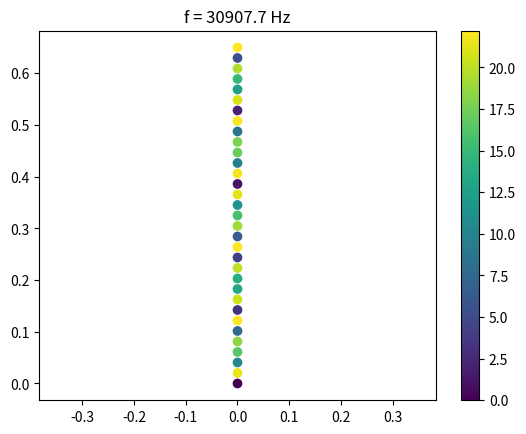

This chart was generated by the following Python code: (Note: this script raises an exception after producing the figure.)
# -*- coding: utf-8 -*-

import numpy as np
import matplotlib.pyplot as plt

#%%

# Données issues de Woodhouse (2012)

string_chosen   = "E2" 

string_freqs    = {"E4"  :329.6,
                   "B3" : 246.9,
                   "G3" : 196.0,
                   "D3" : 146.8,
                   "A2" : 110.0,
                   "E2" : 82.4}
 
string_mu       = {"E4" : 0.38e-3,
                   "B3" : 0.52e-3,
                   "G3" : 0.90e-3,
                   "D3" : 1.95e-3,
                   "A2" : 3.61e-3,
                   "E2" : 6.24e-3}

string_etaF      = {"E4" : 40e-5,
                   "B3" : 40e-5,
                   "G3" : 14e-5,
                   "D3" : 5e-5,
                   "A2" : 7e-5,
                   "E2" : 2e-5}

string_etaB     = {"E4" : 2.4e-2,
                   "B3" : 2e-2,
                   "G3" : 2e-2,
                   "D3" : 2e-2,
                   "A2" : 2.5e-2,
                   "E2" : 2.0e-2} 

string_etaA     = {"E4" : 1.5,
                   "B3" : 1.2,
                   "G3" : 1.7,
                   "D3" : 1.2,
                   "A2" : 0.9,
                   "E2" : 1.2}

string_EI       = {"E4" : 130e-6,
                   "B3" : 160e-6,
                   "G3" : 310e-6,
                   "D3" : 51e-6,
                   "A2" : 40e-6,
                   "E2" : 57e-6}

string_T        = {"E4" : 70.3,
                   "B3" : 53.4,
                   "G3" : 58.3,
                   "D3" : 71.2,
                   "A2" : 73.9,
                   "E2" : 71.6} 

L               = 0.65
D               = 0.001
mu              = string_mu[string_chosen]
T               = string_T[string_chosen]
fric            = 1e-5 # Coeff K for the friction force F = -K . v
etaF            = string_etaF[string_chosen]
etaB            = string_etaB[string_chosen]
etaA            = string_etaA[string_chosen]
EI              = string_EI[string_chosen]

params_names = np.array(("L",
                         "T",
                         "D",
                         "mu",
                         "fric"))

params = np.array((L,
                   T,
                   D,
                   mu,
                   fric))

Delta_y = 20e-3
Ny      = int(np.ceil(L / Delta_y)) 

f_max       = 20000
f_res       = 1e-8
w_res       = 2 * np.pi * f_res

x   = np.array(0)
y   = np.linspace(0, L, Ny)
z   = np.array(0) 

Delta_y = y[1] - y[0]

X,Y,Z = np.meshgrid(x,y,z)

x = X.flatten()
y = Y.flatten()
z = Z.flatten()

Nx, Ny, Nz = np.unique(x).size, np.unique(y).size, np.unique(z).size

Np          = Nx*Ny*Nz

#%% Flexion en z

kappa_max   = np.sqrt(mu/T) * 2 * np.pi * f_max 
n_max       = int(np.ceil(L/np.pi*kappa_max - 1/2))
n           = np.arange(n_max)
kappan_flz  = np.pi/L * (1/2 + n)

wn_flz      = kappan_flz * np.sqrt(T / mu)   * (1 + EI/(2*T) * kappan_flz**2)

Nm_flz      = wn_flz.size     

phinx_flz   = np.zeros((Nm_flz, Np))
phiny_flz   = np.zeros((Nm_flz, Np))
phinz_flz   = np.sin(kappan_flz[:,np.newaxis] * y[np.newaxis])

phin_flz    = np.sqrt(phinx_flz**2 + phiny_flz**2 + phinz_flz**2)

etan_flz    = (T * (etaF + etaA / wn_flz) + EI * etaB * kappan_flz**2) / \
    (T + EI * kappan_flz**2) 

m_flz       = mu * L / 2 * np.ones(n.size)
k_flz       = T * kappan_flz**2 * L / 2 
k_flz       = k_flz * (1 + 1j * etan_flz) 
c_flz       = np.imag(k_flz) / np.real(wn_flz)
k_flz       = np.real(k_flz)

Fx_fact_flz = np.zeros((Nm_flz, Np))
Fy_fact_flz = np.zeros((Nm_flz, Np))
Fz_fact_flz = phinz_flz

# Normalization

#fact        = 1 / np.abs(phin_flz).max(axis=1)
fact        = 1 / np.sqrt(m_flz)
fact        = fact[:,np.newaxis] 

phinx_flz   = fact * phinx_flz
phiny_flz   = fact * phiny_flz
phinz_flz   = fact * phinz_flz
Fx_fact_flz = fact * Fx_fact_flz
Fy_fact_flz = fact * Fy_fact_flz
Fz_fact_flz = fact * Fz_fact_flz

fact        = fact.flatten()

m_flz       = fact**2 * m_flz
k_flz       = fact**2 * k_flz
c_flz       = fact**2 * c_flz

#%% Flexion en x

kappa_max   = np.sqrt(mu/T) * 2 * np.pi * f_max 
n_max       = int(np.ceil(L/np.pi*kappa_max - 1/2))
n           = np.arange(n_max)
kappan_flx  = np.pi/L * (1/2 + n)

wn_flx      = kappan_flx * np.sqrt(T / mu)   * (1 + EI/(2*T) * kappan_flx**2)

Nm_flx      = wn_flx.size     

phinx_flx   = np.sin(kappan_flx[:,np.newaxis] * y[np.newaxis])
phiny_flx   = np.zeros((Nm_flx, Np))
phinz_flx   = np.zeros((Nm_flx, Np))

phin_flx    = np.sqrt(phinx_flx**2 + phiny_flx**2 + phinz_flx**2)

etan_flx    = (T * (etaF + etaA / wn_flx) + EI * etaB * kappan_flx**2) / \
    (T + EI * kappan_flx**2) 

m_flx       = mu * L / 2 * np.ones(n.size)
k_flx       = T * kappan_flx**2 * L / 2
k_flx       = k_flx * (1 + 1j * etan_flx) 
c_flx       = np.imag(k_flx) / np.real(wn_flx)
k_flx       = np.real(k_flx)

Fx_fact_flx = phinx_flx
Fy_fact_flx = np.zeros((Nm_flx, Np))
Fz_fact_flx = np.zeros((Nm_flx, Np))

# Normalization

# fact        = 1 / np.abs(phin_flx).max(axis=1)
fact        = 1 / np.sqrt(m_flx)
fact        = fact[:,np.newaxis]

phinx_flx   = fact * phinx_flx
phiny_flx   = fact * phiny_flx
phinz_flx   = fact * phinz_flx
Fx_fact_flx = fact * Fx_fact_flx
Fy_fact_flx = fact * Fy_fact_flx
Fz_fact_flx = fact * Fz_fact_flx

fact        = fact.flatten()

m_flx       = fact**2 * m_flx
k_flx       = fact**2 * k_flx
c_flx       = fact**2 * c_flx

#%% Corps rigide

# Rotation en x

# phinx_rx    = np.zeros((1,Np))
# phiny_rx    = np.zeros((1,Np))
# phinz_rx    = y[np.newaxis]
# phin_rx     = np.sqrt(phinx_rx**2 + phiny_rx**2 + phinz_rx**2)
# wn_rx       = np.array([0])
# m_rx        = np.array([mu * L**3 / 3])
# k_rx        = np.array([0])
# c_rx        = np.array([fric * D * L**3 * np.pi / 6])
# Fx_fact_rx  = np.zeros((1,Np))
# Fy_fact_rx  = np.zeros((1,Np))
# Fz_fact_rx  = phinz_rx

# Normalization

# fact        = 1 / np.abs(phin_rx).max(axis=1)[:,np.newaxis]

# phinx_rx    = fact * phinx_rx
# phiny_rx    = fact * phiny_rx
# phinz_rx    = fact * phinz_rx

# fact        = fact.flatten()

# m_rx        = fact * m_rx
# c_rx        = fact * c_rx

# Rotation en z

# phinx_rz    = -y[np.newaxis]
# phiny_rz    = np.zeros((1,Np))
# phinz_rz    = np.zeros((1,Np))
# phin_rz     = np.sqrt(phinx_rz**2 + phiny_rz**2 + phinz_rz**2)
# wn_rz       = np.array([0])
# m_rz        = np.array([mu * L**3 / 3])
# k_rz        = np.array([0])
# c_rz        = np.array([fric * D * L**3 * np.pi / 6])
# Fx_fact_rz  = phinx_rz
# Fy_fact_rz  = np.zeros((1,Np))
# Fz_fact_rz  = np.zeros((1,Np))

# Normalization

# fact        = 1 / np.abs(phin_rz).max(axis=1)[:,np.newaxis]

# phinx_rz    = fact * phinx_rz
# phiny_rz    = fact * phiny_rz
# phinz_rz    = fact * phinz_rz

# fact        = fact.flatten()

# m_rz        = fact * m_rz
# c_rz        = fact * c_rz

#%% Base modale unifiée

wn = np.concatenate((#wn_rx,
                     #wn_rz,
                     wn_flx,
                     wn_flz))

mn = np.concatenate((#m_rx,
                     #m_rz,
                     m_flx,
                     m_flz))

cn = np.concatenate((#c_rx,
                     #c_rz,
                     c_flx,
                     c_flz)) 

kn = np.concatenate((#k_rx,
                     #k_rz,
                     k_flx,
                     k_flz))

phinx = np.concatenate((#phinx_rx,
                        #phinx_rz,
                        phinx_flx,
                        phinx_flz))

phiny = np.concatenate((#phiny_rx,
                        #phiny_rz,
                        phiny_flx,
                        phiny_flz))

phinz = np.concatenate((#phinz_rx,
                        #phinz_rz,
                        phinz_flx,
                        phinz_flz))

Fx_fact = np.concatenate((#Fx_fact_rx,
                          #Fx_fact_rz,
                          Fx_fact_flx,
                          Fx_fact_flz))

Fy_fact = np.concatenate((#Fy_fact_rx,
                          #Fy_fact_rz,
                          Fy_fact_flx,
                          Fy_fact_flz))

Fz_fact = np.concatenate((#Fz_fact_rx,
                          #Fz_fact_rz,
                          Fz_fact_flx,
                          Fz_fact_flz))

idx_sort = wn.argsort()

wn          = wn[idx_sort]
mn          = mn[idx_sort] 
kn          = kn[idx_sort]
cn          = cn[idx_sort]
phinx       = phinx[idx_sort]
phiny       = phiny[idx_sort]
phinz       = phinz[idx_sort]
Fx_fact     = Fx_fact[idx_sort]
Fy_fact     = Fy_fact[idx_sort]
Fz_fact     = Fz_fact[idx_sort]

phin    = np.sqrt(phinx**2 + phiny**2 + phinz**2) 

fn      =  wn / (2 * np.pi) 

#%% Plot box

mode    = -1

phin_plot   = phin[mode]
x_plot      = x
y_plot      = y

plt.figure()
plt.scatter(x_plot,y_plot,c=phin_plot)
plt.axis('equal')
plt.title("f = "+ str(np.round(fn[mode].real,1)) + " Hz")
plt.colorbar()

# %% Save modal basis

name = "String_modal_basis_Dy_"+ string_chosen + f"_{(np.round(Delta_y*100,3)):.3f}" +"_cm_T_"+\
        f"{(np.round(T,0)):.0f}"+"_N_mu_"+f"{(np.round(mu*1e6,0)):.0f}"+"_mg.m-1"

np.savez("Data/"+name, x=x, y=y, z=z, wn=wn, mn=mn, kn=kn, cn=cn, phinx=phinx, 
         phiny=phiny, phinz=phinz, Fx_fact=Fx_fact, Fy_fact=Fy_fact, 
         Fz_fact=Fz_fact, params_names=params_names, params=params)

print("Saved as " + name)